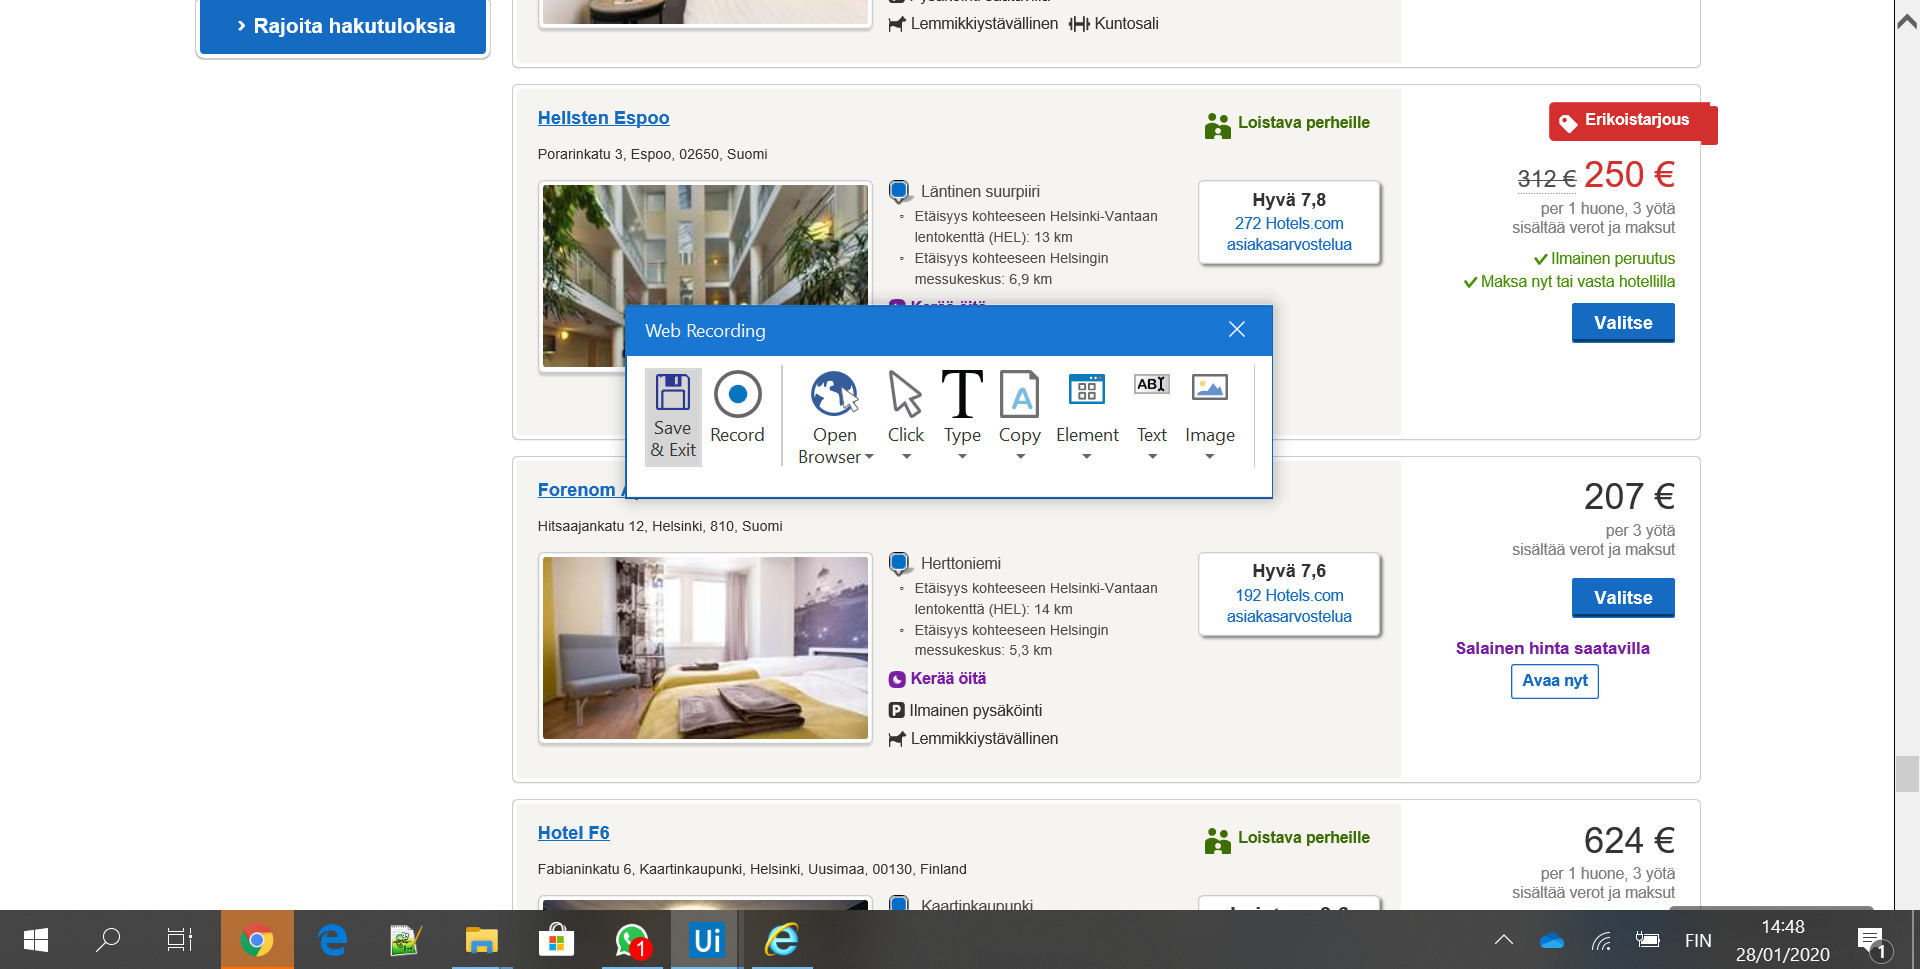
Task: CGI pre-assignment
Workflow: Scroll End

Step 1: Attach Browser 'Hotelscom Page' in window 'Hotels.com - hotellit Helsinki, Suomi'

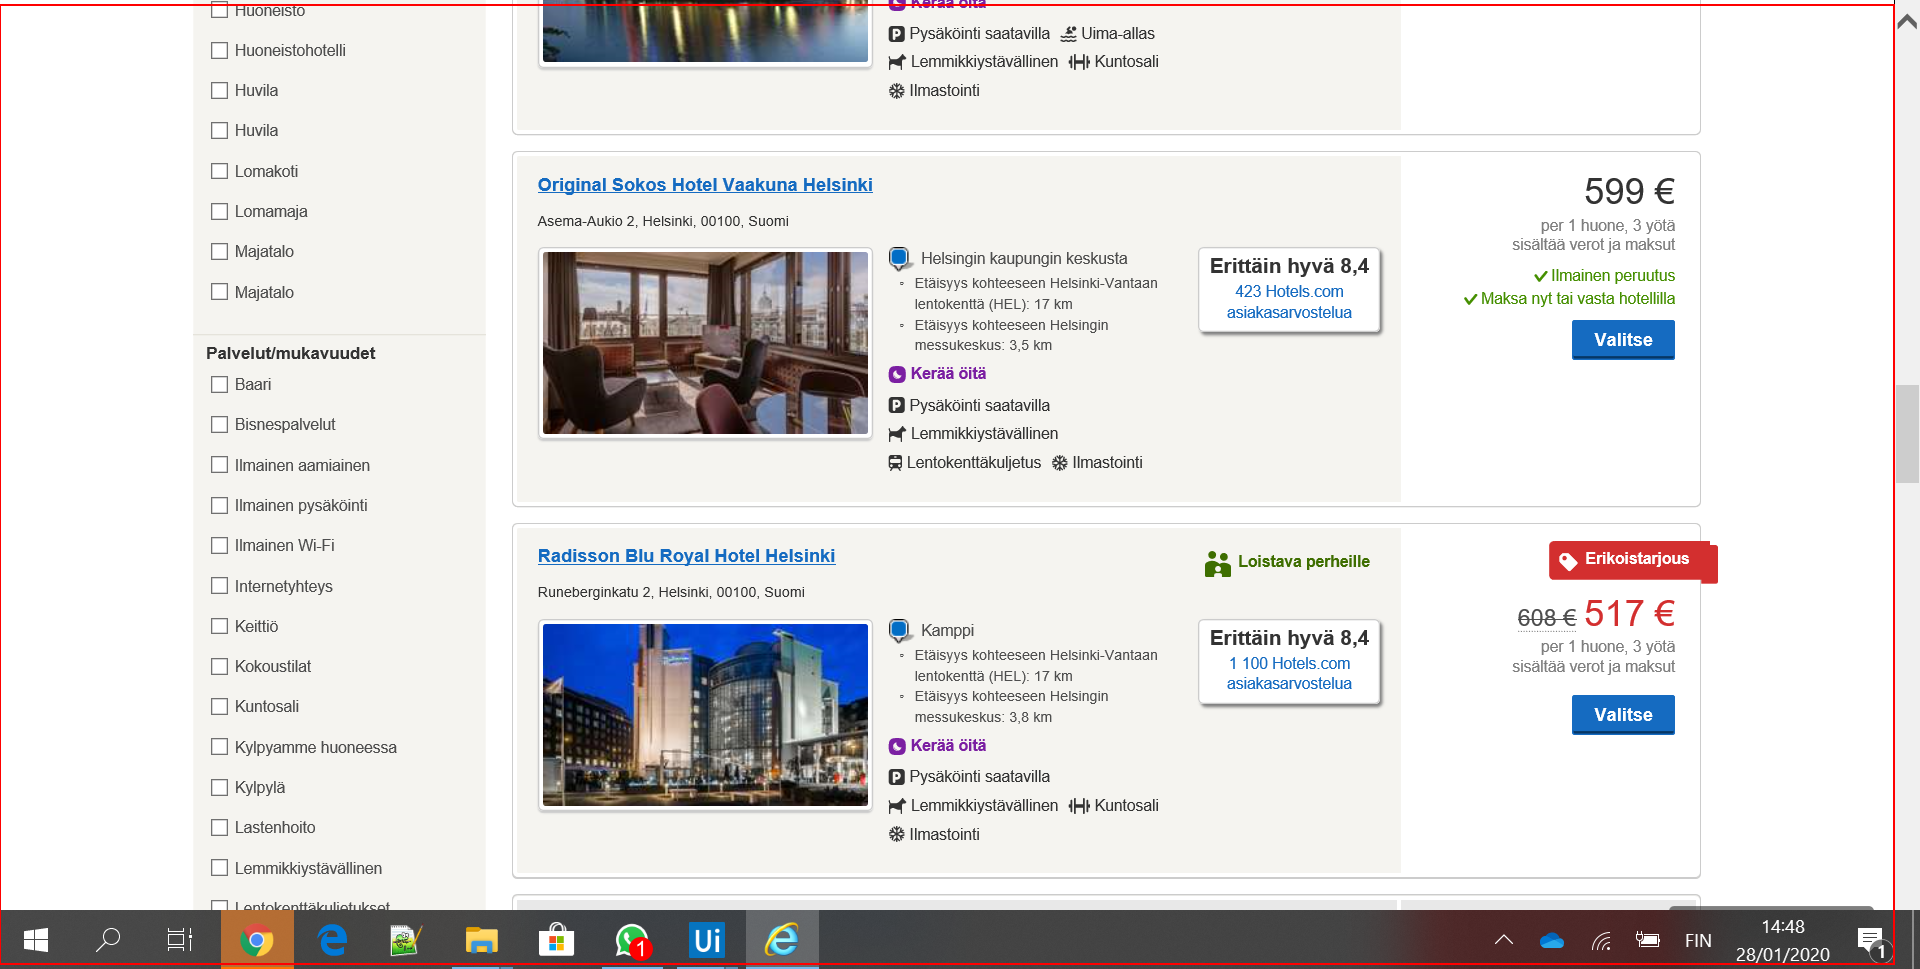
Step 2: type a value into the element 'main-content'